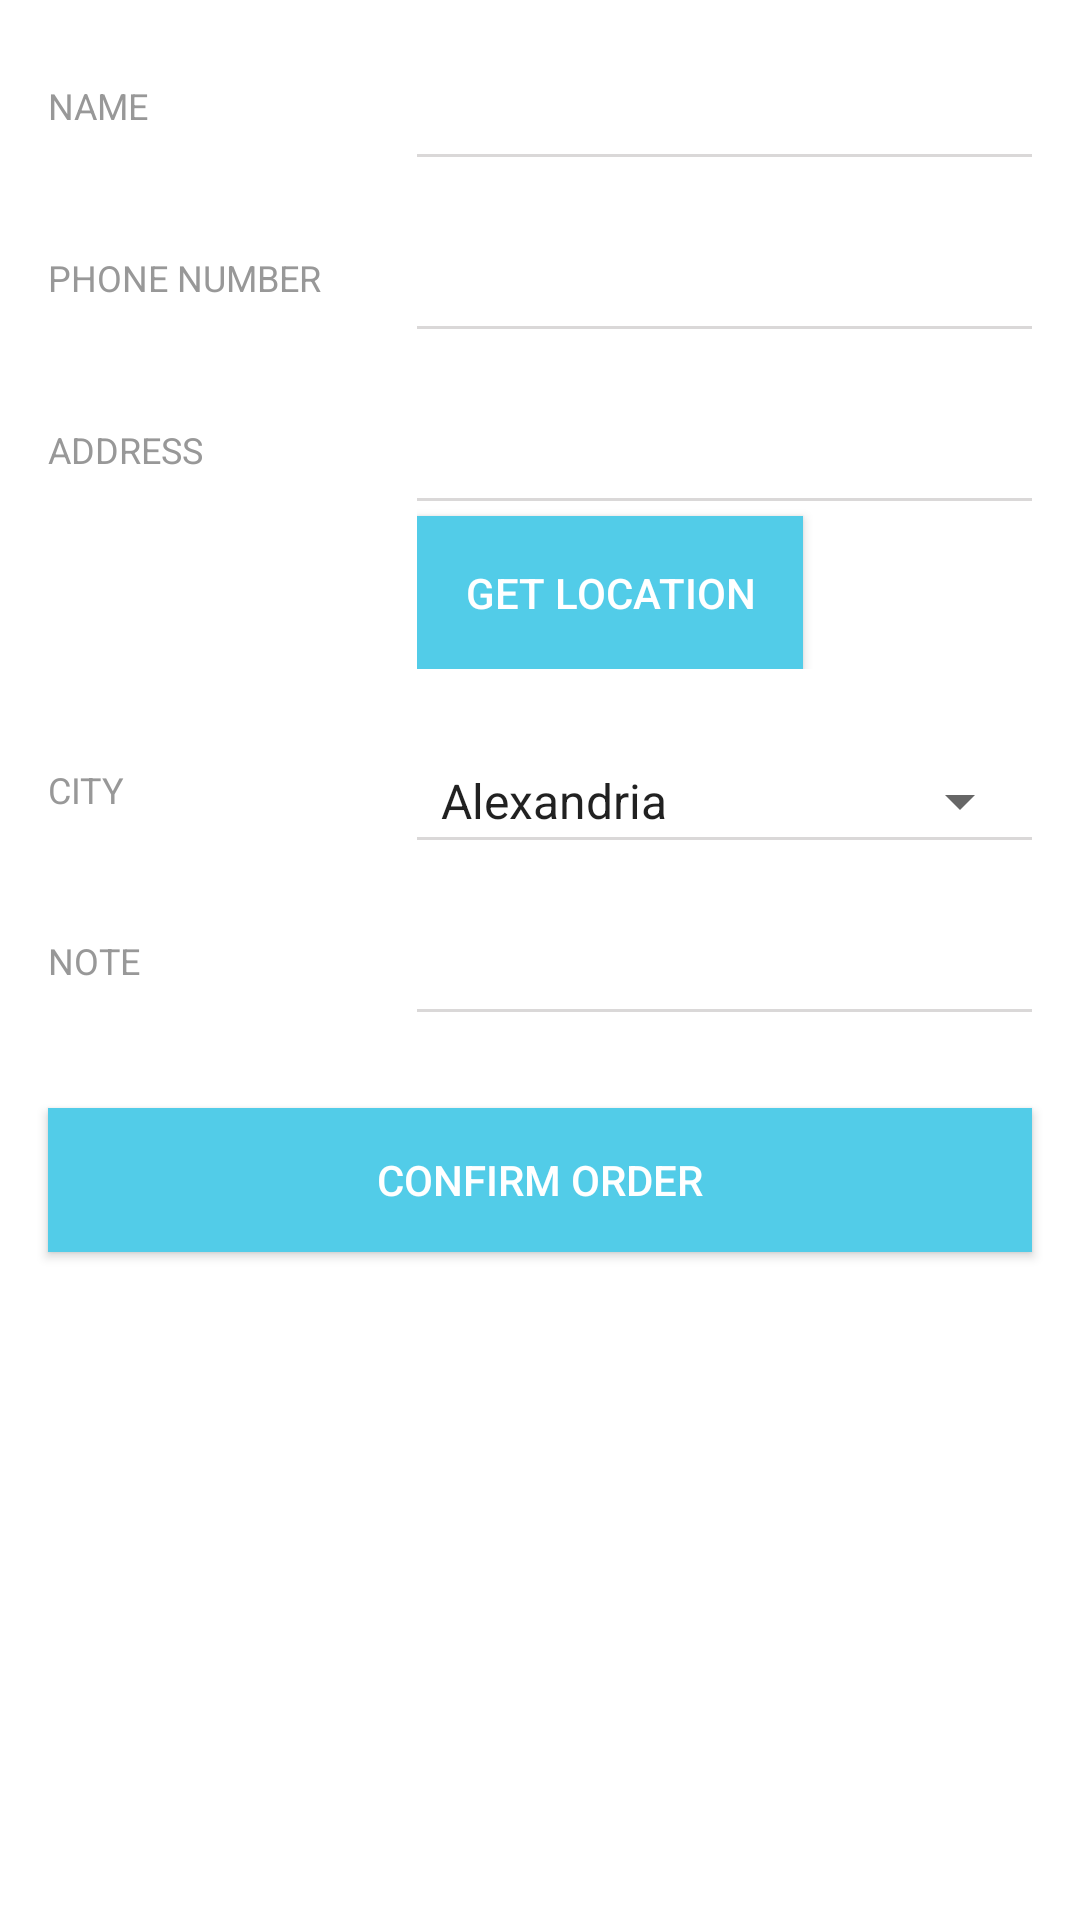

Write the Android layout XML for this screen, with the resource values it uses.
<!-- AndroidManifest.xml: application theme AppTheme -->
<!-- res/layout/activity_shipping_cash.xml -->
<?xml version="1.0" encoding="utf-8"?>
<RelativeLayout xmlns:android="http://schemas.android.com/apk/res/android"
    android:layout_width="match_parent"
    android:layout_height="match_parent"
    android:orientation="vertical"
    android:background="#fff"
    >


    <ScrollView
        android:layout_width="match_parent"
        android:layout_height="match_parent"
        android:layout_alignParentTop="true"
        android:layout_alignParentStart="true">

        

        <LinearLayout
            android:layout_width="match_parent"
            android:layout_height="match_parent"
            android:orientation="vertical"
            android:paddingTop="11dp"
            android:paddingBottom="11dp"
            >


            
            <LinearLayout
                android:layout_width="match_parent"
                android:layout_height="match_parent"
                android:orientation="horizontal"
                android:padding="16dp"

                >


                <TextView
                    android:layout_weight="1"
                    android:id="@+id/name1"
                    android:layout_width="match_parent"
                    android:layout_height="wrap_content"
                    android:text="NAME"
                    android:textSize="12dp"
                    android:textColor="@color/color_texmenutop" />


                <LinearLayout
                    android:layout_weight="0.6"
                    android:layout_width="match_parent"
                    android:layout_height="wrap_content"
                    android:orientation="vertical">

                    <EditText

                        android:id="@+id/order_create_name"
                        android:layout_width="match_parent"
                        android:layout_height="wrap_content"
                        android:textColor="#333333"
                        android:background="#00000000"
                        android:maxLines="1"
                        />

                    <View
                        android:layout_width="match_parent"
                        android:layout_height="1dp"
                        android:background="#dad8d8" />

                </LinearLayout>
            </LinearLayout>


            



            <LinearLayout
                android:layout_width="match_parent"
                android:layout_height="match_parent"
                android:orientation="horizontal"
                android:padding="16dp"

                >


                <TextView
                    android:layout_weight="1"
                    android:id="@+id/phoneno1"
                    android:layout_width="match_parent"
                    android:layout_height="wrap_content"
                    android:text="PHONE NUMBER"
                    android:textSize="12dp"
                    android:textColor="@color/color_texmenutop" />

                <LinearLayout
                    android:layout_weight="0.6"
                    android:layout_width="match_parent"
                    android:layout_height="wrap_content"
                    android:orientation="vertical">

                    <EditText

                        android:id="@+id/order_create_phone"
                        android:layout_width="match_parent"
                        android:layout_height="wrap_content"
                        android:textColor="#333333"
                        android:background="#00000000"
                        android:maxLines="1"
                        android:inputType="number"
                        android:maxLength="11"
                        />

                    <View
                        android:layout_width="match_parent"
                        android:layout_height="1dp"
                        android:background="#dad8d8" />

                </LinearLayout>
            </LinearLayout>


            



            <LinearLayout
                android:layout_width="match_parent"
                android:layout_height="match_parent"
                android:orientation="horizontal"
                android:padding="16dp"

                >



                <TextView
                    android:layout_weight="1"
                    android:id="@+id/address1"
                    android:layout_width="match_parent"
                    android:layout_height="wrap_content"
                    android:text="ADDRESS"
                    android:textSize="12dp"
                    android:textColor="@color/color_texmenutop" />

                <LinearLayout
                    android:layout_weight="0.6"
                    android:layout_width="match_parent"
                    android:layout_height="wrap_content"
                    android:orientation="vertical">

                    <EditText

                        android:id="@+id/order_create_street"
                        android:layout_width="match_parent"
                        android:layout_height="wrap_content"
                        android:textColor="#333333"
                        android:background="#00000000"
                        />


                    <View
                        android:layout_width="match_parent"
                        android:layout_height="1dp"
                        android:background="#dad8d8" />

                    <Button
                        android:layout_width="wrap_content"
                        android:layout_height="wrap_content"
                        android:text="Get Location"
                        android:background="@color/colorPrimary"
                        android:padding="16dp"
                        android:textColor="#fff"
                        android:layout_marginTop="5dp"
                        android:id="@+id/get"/>

                </LinearLayout>
            </LinearLayout>


            



            <LinearLayout
                android:layout_width="match_parent"
                android:layout_height="match_parent"
                android:orientation="horizontal"
                android:padding="16dp"

                >


                <TextView
                    android:layout_weight="1"
                    android:id="@+id/city1"
                    android:layout_width="match_parent"
                    android:layout_height="wrap_content"
                    android:text="CITY"
                    android:textSize="12dp"
                    android:textColor="@color/color_texmenutop" />


                <LinearLayout
                    android:layout_weight="0.6"
                    android:layout_width="match_parent"
                    android:layout_height="wrap_content"
                    android:orientation="vertical">

                    <Spinner
                        android:layout_width="match_parent"
                        android:layout_height="wrap_content"
                        android:id="@+id/order_create_city"
                        android:layout_weight="1"
                        android:entries="@array/country"
                        />

                    

                        
                        
                        
                        
                        
                        
                        
                        
                        

                    <View
                        android:layout_width="match_parent"
                        android:layout_height="1dp"
                        android:background="#dad8d8" />

                </LinearLayout>
            </LinearLayout>


            



            <LinearLayout
                android:layout_width="match_parent"
                android:layout_height="match_parent"
                android:orientation="horizontal"
                android:padding="16dp"

                >


                <TextView
                    android:layout_weight="1"
                    android:layout_width="match_parent"
                    android:layout_height="wrap_content"
                    android:text="NOTE"
                    android:textSize="12dp"
                    android:textColor="@color/color_texmenutop" />


                <LinearLayout
                    android:layout_weight="0.6"
                    android:layout_width="match_parent"
                    android:layout_height="wrap_content"
                    android:orientation="vertical">

                    <EditText

                        android:id="@+id/order_create_note"
                        android:layout_width="match_parent"
                        android:layout_height="wrap_content"
                        android:textColor="#333333"
                        android:background="#00000000"
                        android:inputType="text"
                        android:maxLength="30"
                        />

                    <View
                        android:layout_width="match_parent"
                        android:layout_height="1dp"
                        android:background="#dad8d8" />

                </LinearLayout>
            </LinearLayout>


            
            <Button
                android:id="@+id/order_create_finish"
                android:layout_width="match_parent"
                android:layout_height="wrap_content"
                android:text="CONFIRM ORDER"
                android:background="@color/colorPrimary"
                android:textColor="#fff"
                android:layout_margin="16dp"/>


        </LinearLayout>
    </ScrollView>
</RelativeLayout>
<!-- resources referenced by this layout -->
<resources>
  <string-array name="country">
          <item>Alexandria</item>
          <item>Aswan</item>
          <item>Asyut</item>
          <item>Beheira</item>
          <item>Beni Suef</item>
          <item>Cairo</item>
          <item>Dakahlia</item>
          <item>Damietta</item>
          <item>Faiyum</item>
          <item>Gharbia</item>
          <item>Giza</item>
          <item>Ismailia</item>
          <item>Kafr El Sheikh</item>
          <item>Luxor</item>
          <item>Matruh</item>
          <item>Minya</item>
          <item>Monufia</item>
          <item>New Valley</item>
          <item>North Sinai</item>
          <item>Port Said</item>
          <item>Qalyubia</item>
          <item>Qena</item>
          <item>Red Sea</item>
          <item>Sharqia</item>
          <item>Sohag</item>
          <item>South Sinai</item>
          <item>Suez</item>
  
          <item>Other</item>
      </string-array>
  <color name="colorPrimary">#52CCE8</color>
  <color name="color_texmenutop">#989898</color>
  <style name="AppTheme" parent="Theme.AppCompat.Light.DarkActionBar">
          
          <item name="colorPrimary">@color/colorPrimary</item>
          <item name="colorPrimaryDark">@color/colorPrimaryDark</item>
          <item name="colorAccent">@color/colorAccent</item>
      </style>
  <color name="colorPrimaryDark">#00ACC1</color>
  <color name="colorAccent">#00ACC1</color>
</resources>
